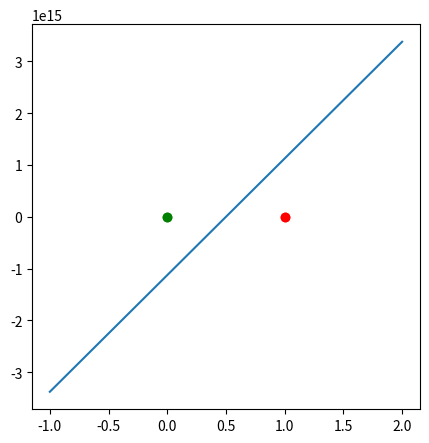

Reproduce this figure in Python.

w=[1.0000000e+00, 8.8817842e-16 ,1.00000000e+00]
classes = [[[0,0],[0,1]], [[1,0],[1,1]]]
ro=1



def dotProduct(wv,fv,c):
    if c==2:
        fv=[-v for v in fv]
    res=0
    for i,j in zip(wv, fv):
        res+=i*j
    return res

def newWeight(wv,fv,c,ro):
    if c==2:
        fv=[-v for v in fv]
    newWV=[w+(ro*v) for w,v in zip(wv,fv)]
    return newWV

wv=[]
counter =0
wv.append(w)
while counter < len(classes[0])+len(classes[1]) +1:
    print("streak",counter)
    for c in range(len(classes)):
        for fv in classes[c]:
            if len(fv)<len(w):
                fv.append(1)

            if dotProduct(w,fv,c+1)<=0:
                w=newWeight(w,fv,c+1,ro)
                wv.append(w)
                counter=0 
    counter+=1
print(wv[-1])
w=wv[-1]

import matplotlib.pyplot as plt
from mpl_toolkits.mplot3d import Axes3D
import numpy as np

fig=plt.figure(figsize=(5,5))
# ax=plt.axes(projection='3d')
ax=plt.axes()

# ax=fig.add_subplot(111,projection='3d')

# xx,yy=np.meshgrid(range(-2,3),range(-2,3))
# z=(w[0]*xx + w[1]*yy)/w[2]

# ax.plot_surface(xx, yy, z, alpha=0.5)
x=np.linspace(-1, 2, 1000)
    # function
plt.plot(x,-1*(w[0]*x + w[2])/w[1])

ax.scatter([0,0],[0,1],color='green')
ax.scatter([1,1],[0,1], color='red')

# function to show the plot
plt.show()